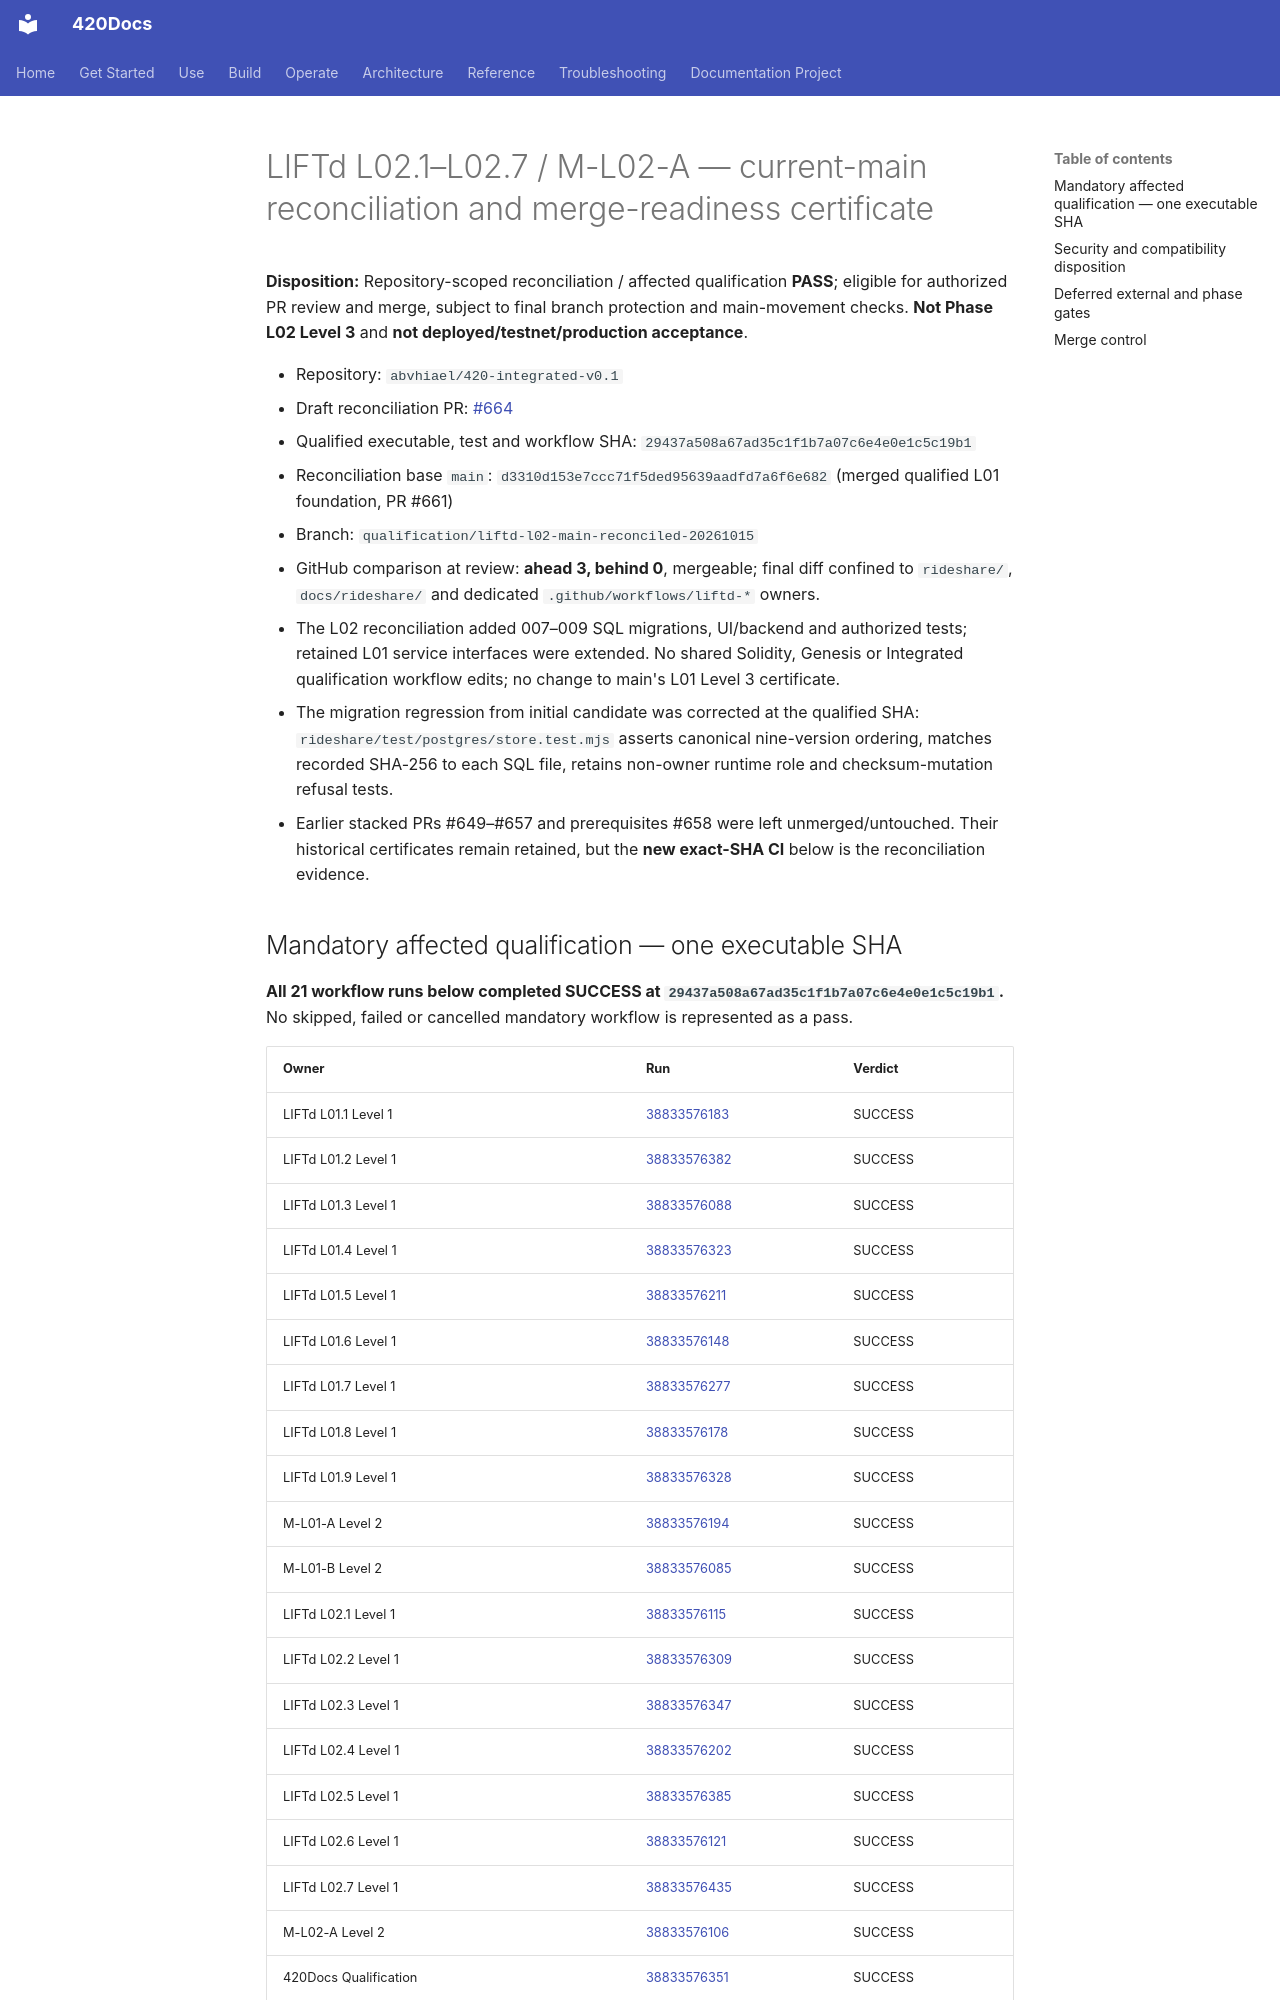

repository: abvhiael/420-integrated-v0.1 · page: rideshare/L02-MAIN-RECONCILIATION-QUALIFICATION/index.html · generator: mkdocs

# LIFTd L02.1–L02.7 / M-L02-A — current-main reconciliation and merge-readiness certificate

**Disposition:** Repository-scoped reconciliation / affected qualification **PASS**; eligible for authorized PR review and merge, subject to final branch protection and main-movement checks. **Not Phase L02 Level 3** and **not deployed/testnet/production acceptance**.

- Repository: `abvhiael/420-integrated-v0.1`
- Draft reconciliation PR: [#664](https://github.com/abvhiael/420-integrated-v0.1/pull/664)
- Qualified executable, test and workflow SHA: `29437a508a67ad35c1f1b7a07c6e4e0e1c5c19b1`
- Reconciliation base `main`: `d3310d153e7ccc71f5ded95639aadfd7a6f6e682` (merged qualified L01 foundation, PR #661)
- Branch: `qualification/liftd-l02-main-reconciled-20261015`
- GitHub comparison at review: **ahead 3, behind 0**, mergeable; final diff confined to `rideshare/`, `docs/rideshare/` and dedicated `.github/workflows/liftd-*` owners.
- The L02 reconciliation added 007–009 SQL migrations, UI/backend and authorized tests; retained L01 service interfaces were extended. No shared Solidity, Genesis or Integrated qualification workflow edits; no change to main's L01 Level 3 certificate.
- The migration regression from initial candidate was corrected at the qualified SHA: `rideshare/test/postgres/store.test.mjs` asserts canonical nine-version ordering, matches recorded SHA-256 to each SQL file, retains non-owner runtime role and checksum-mutation refusal tests.
- Earlier stacked PRs #649–#657 and prerequisites #658 were left unmerged/untouched. Their historical certificates remain retained, but the **new exact-SHA CI** below is the reconciliation evidence.

## Mandatory affected qualification — one executable SHA

**All 21 workflow runs below completed SUCCESS at `29437a508a67ad35c1f1b7a07c6e4e0e1c5c19b1`.** No skipped, failed or cancelled mandatory workflow is represented as a pass.

| Owner | Run | Verdict |
| --- | --- | --- |
| LIFTd L01.1 Level 1 | [38833576183](https://github.com/abvhiael/420-integrated-v0.1/actions/runs/38833576183) | SUCCESS |
| LIFTd L01.2 Level 1 | [38833576382](https://github.com/abvhiael/420-integrated-v0.1/actions/runs/38833576382) | SUCCESS |
| LIFTd L01.3 Level 1 | [38833576088](https://github.com/abvhiael/420-integrated-v0.1/actions/runs/38833576088) | SUCCESS |
| LIFTd L01.4 Level 1 | [38833576323](https://github.com/abvhiael/420-integrated-v0.1/actions/runs/38833576323) | SUCCESS |
| LIFTd L01.5 Level 1 | [38833576211](https://github.com/abvhiael/420-integrated-v0.1/actions/runs/38833576211) | SUCCESS |
| LIFTd L01.6 Level 1 | [38833576148](https://github.com/abvhiael/420-integrated-v0.1/actions/runs/38833576148) | SUCCESS |
| LIFTd L01.7 Level 1 | [38833576277](https://github.com/abvhiael/420-integrated-v0.1/actions/runs/38833576277) | SUCCESS |
| LIFTd L01.8 Level 1 | [38833576178](https://github.com/abvhiael/420-integrated-v0.1/actions/runs/38833576178) | SUCCESS |
| LIFTd L01.9 Level 1 | [38833576328](https://github.com/abvhiael/420-integrated-v0.1/actions/runs/38833576328) | SUCCESS |
| M-L01-A Level 2 | [38833576194](https://github.com/abvhiael/420-integrated-v0.1/actions/runs/38833576194) | SUCCESS |
| M-L01-B Level 2 | [38833576085](https://github.com/abvhiael/420-integrated-v0.1/actions/runs/38833576085) | SUCCESS |
| LIFTd L02.1 Level 1 | [38833576115](https://github.com/abvhiael/420-integrated-v0.1/actions/runs/38833576115) | SUCCESS |
| LIFTd L02.2 Level 1 | [38833576309](https://github.com/abvhiael/420-integrated-v0.1/actions/runs/38833576309) | SUCCESS |
| LIFTd L02.3 Level 1 | [38833576347](https://github.com/abvhiael/420-integrated-v0.1/actions/runs/38833576347) | SUCCESS |
| LIFTd L02.4 Level 1 | [38833576202](https://github.com/abvhiael/420-integrated-v0.1/actions/runs/38833576202) | SUCCESS |
| LIFTd L02.5 Level 1 | [38833576385](https://github.com/abvhiael/420-integrated-v0.1/actions/runs/38833576385) | SUCCESS |
| LIFTd L02.6 Level 1 | [38833576121](https://github.com/abvhiael/420-integrated-v0.1/actions/runs/38833576121) | SUCCESS |
| LIFTd L02.7 Level 1 | [38833576435](https://github.com/abvhiael/420-integrated-v0.1/actions/runs/38833576435) | SUCCESS |
| M-L02-A Level 2 | [38833576106](https://github.com/abvhiael/420-integrated-v0.1/actions/runs/38833576106) | SUCCESS |
| 420Docs Qualification | [38833576351](https://github.com/abvhiael/420-integrated-v0.1/actions/runs/38833576351) | SUCCESS |
| 420Oracle audit qualification | [38833576294](https://github.com/abvhiael/420-integrated-v0.1/actions/runs/38833576294) | SUCCESS |
